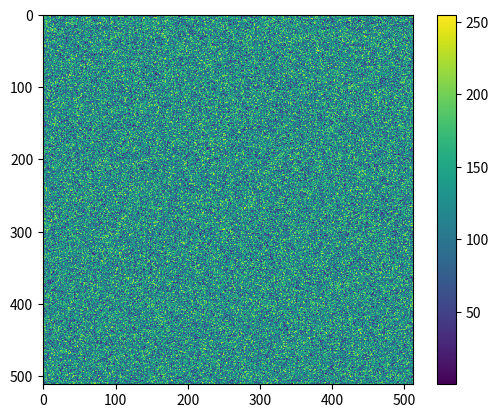
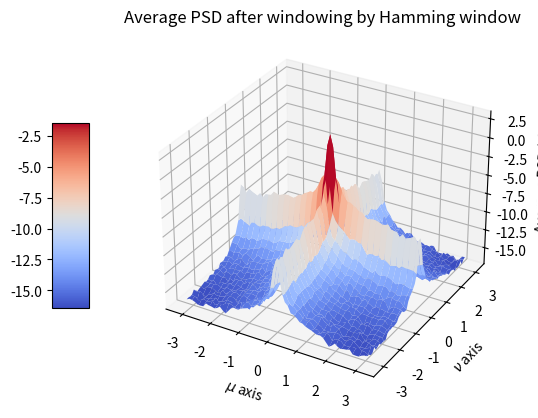
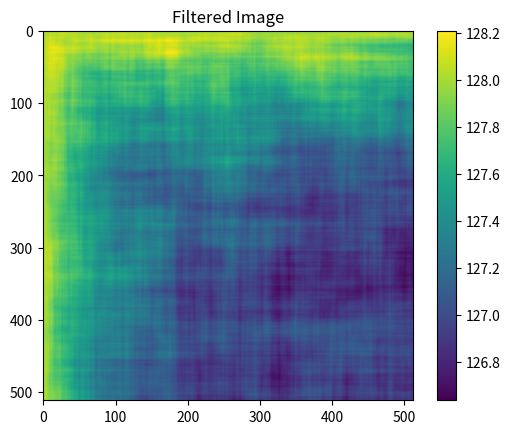
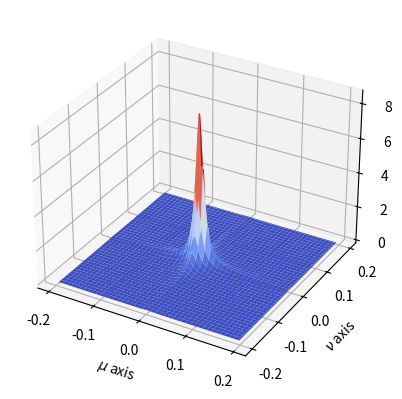

Write the Python code that produced these figures, in order.
import numpy as np
import math
import matplotlib.pyplot as plt
import random
from PIL import Image

def BetterSpecAnal(x,plot=False):
	N=64
	x_shape = np.shape(x)
	total_center_window = 5*N
	center_image = x[math.ceil((x_shape[0]-total_center_window)/2):math.ceil((x_shape[0]-total_center_window)/2)+total_center_window,
					math.ceil((x_shape[1]-total_center_window)/2):math.ceil((x_shape[1]-total_center_window)/2)+total_center_window]
	W = np.outer(np.hamming(N), np.hamming(N))

	Sum = np.zeros((N,N))
	for i in range(5):
		for j in range(5):
			sub_fig = center_image[i*N:i*N+N,j*N:j*N+N]
			x_windowed = np.multiply(sub_fig,W)
			Z = (1/N**2)*np.abs(np.fft.fft2(x_windowed))**2
			Sum += Z
	Sum = Sum/25
	Sum = np.fft.fftshift(Sum)
	Sum_abs = np.log(Sum)

	if plot:
		fig = plt.figure()
		ax = fig.add_subplot(111, projection='3d')
		a = b = np.linspace(-np.pi, np.pi, num = N)
		X, Y = np.meshgrid(a, b)

		surf = ax.plot_surface(X, Y, Sum_abs, cmap=plt.cm.coolwarm)

		ax.set_xlabel('$\mu$ axis')
		ax.set_ylabel('$\\nu$ axis')
		ax.set_zlabel('Average PSD (y)')

		fig.colorbar(surf, shrink=0.5, aspect=5, location="left")
		plt.title('Average PSD after windowing by Hamming window')
		plt.savefig('Power_Spectral_Average_Sectin_2.tif')
		plt.savefig('Power_Spectral_Average_Sectin_2.png')
		plt.show()
	return Sum_abs

def theoretical_PSD(N=128):
	a = b = np.linspace(-np.pi/16, np.pi/16, num = N)
	U,V = np.meshgrid(a, b)
	num = (3*np.sin(U)*np.sin(V)/(U*V))**2
	den = (1-0.99*np.cos(U)-0.99*np.cos(V)+0.9801*np.cos(U+V))**2 + (0.99*np.sin(U)+0.99*np.sin(V)-0.9801*np.sin(U+V))**2
	PSD = num/den
	fig, ax = plt.subplots(subplot_kw={"projection": "3d"})
	ax.plot_surface(U,V,PSD, cmap=plt.cm.coolwarm)
	ax.set_xlabel('$\mu$ axis')
	ax.set_ylabel('$\\nu$ axis')
	ax.set_zlabel('PSD (y)')
	plt.savefig('Power_Spectral_Theoretical.tif')
	plt.savefig('Power_Spectral_Theoretical.png')
	plt.show()

def Main():
	x = np.random.uniform(-0.5,0.5,[512,512])
	x_scaled = np.array(255*(x+0.5))
	print(x_scaled.shape)
	plt.figure()
	plt.imshow(x_scaled)
	plt.colorbar()
	plt.savefig('Random_Image.png')
	plt.show()


	img_out = Image.fromarray(x_scaled)
	img_out.save('Random_Image.tif')


	#Apply the IIR filter
	y = np.ones((x.shape),dtype=np.double)
	print(y.shape)
	for i in range(1,x.shape[0]):
		for j in range(1,x.shape[1]):
			y[i,j] = 0.01*x[i,j] + 0.99*(y[i-1,j]+y[i,j-1]) - 0.9801*y[i-1,j-1]
	print(type(y),'--',np.max(y),'--',np.min(y))

	PSD_y = BetterSpecAnal(y,plot=True)

	y = y +127
	plt.figure()
	plt.imshow(y)
	plt.title('Filtered Image')
	plt.savefig('Filtered Image Section 2.png')

	y = Image.fromarray(y)
	y.save('Filtered Image Section 2.tif')
	plt.colorbar()
	plt.show()
	theoretical_PSD()
Main()
